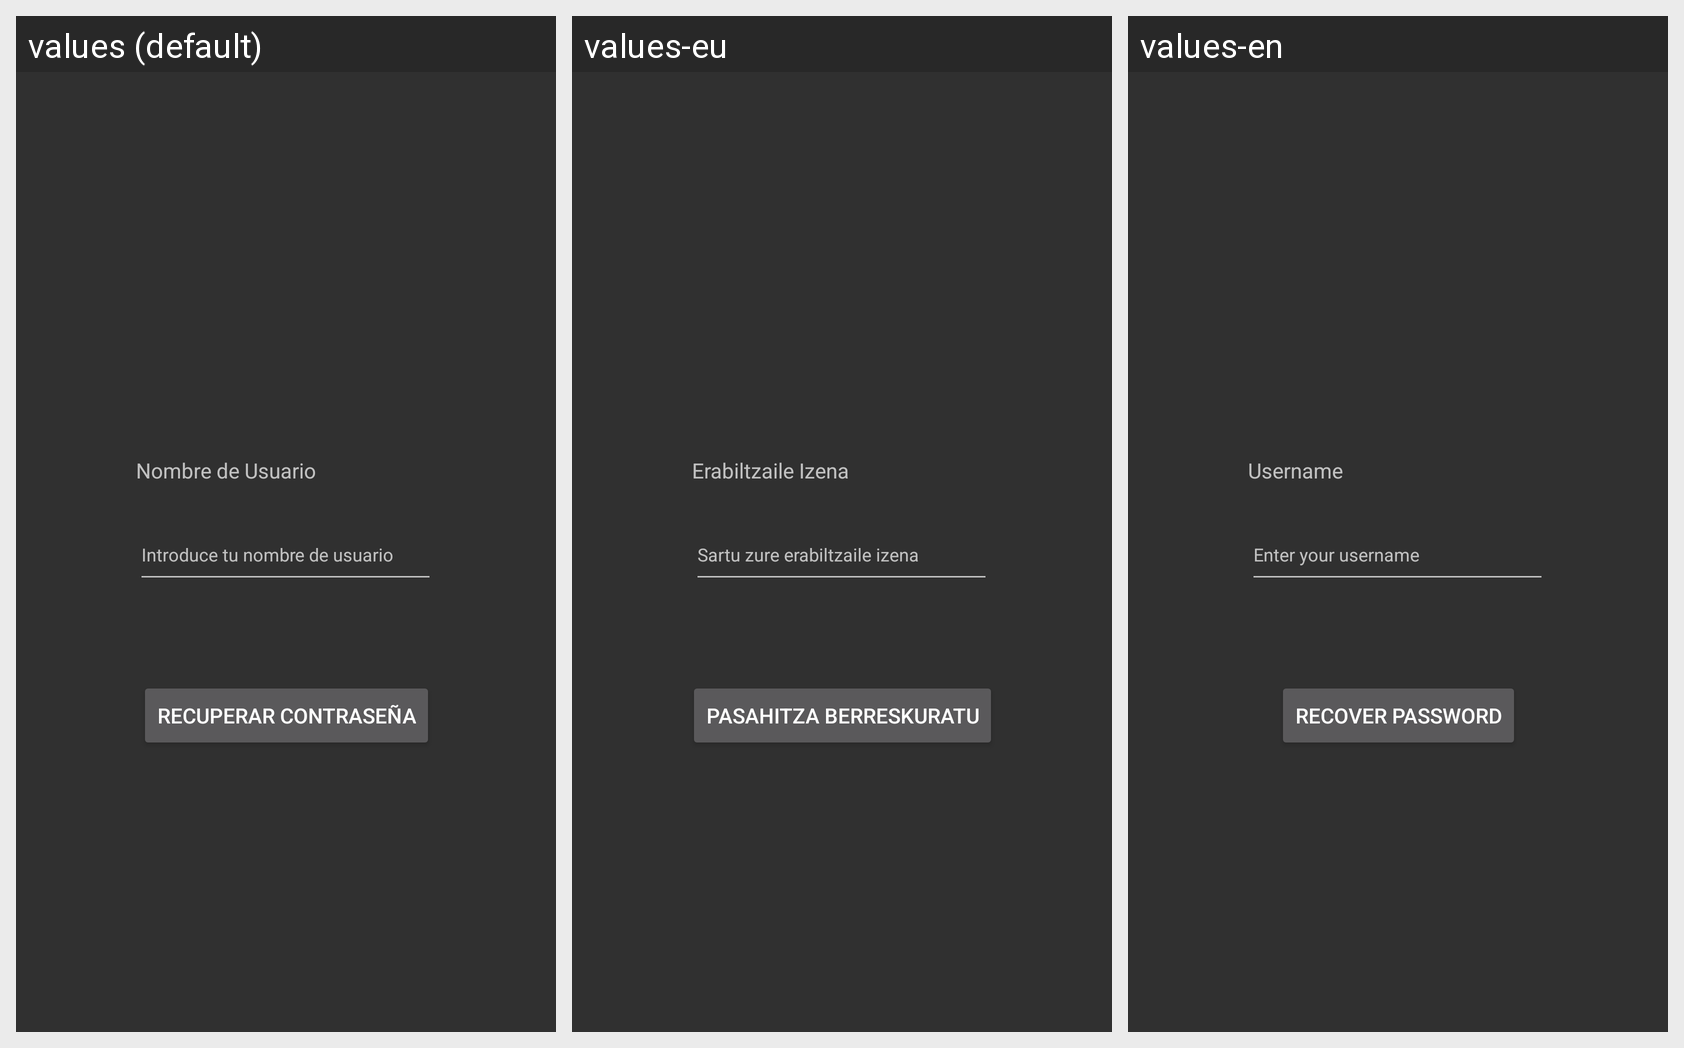

For this localized Android screen grid, give each drawn string resource with its value in every locale shown.
Android screen res/layout/activity_recuperar_contrasena.xml rendered under 3 locales, left to right: values (default), values-eu, values-en. Device: Nexus 5 (rendered at 1080×1920; each locale shown at half size, 540×960, under a caption strip naming it); theme TemaDASNoActionBar.
Strings drawn on this screen, with the default value and each locale's value (text and hints the layout hard-codes, and strings that could not be matched under every locale, appear in the picture but are not listed):

nombre_de_usuario
  values: Nombre de Usuario
  values-eu: Erabiltzaile Izena
  values-en: Username

introduce_tu_nombre_de_usuario
  values: Introduce tu nombre de usuario
  values-eu: Sartu zure erabiltzaile izena
  values-en: Enter your username

recuperar_contrase_a
  values: recuperar contraseña
  values-eu: pasahitza berreskuratu
  values-en: recover password
